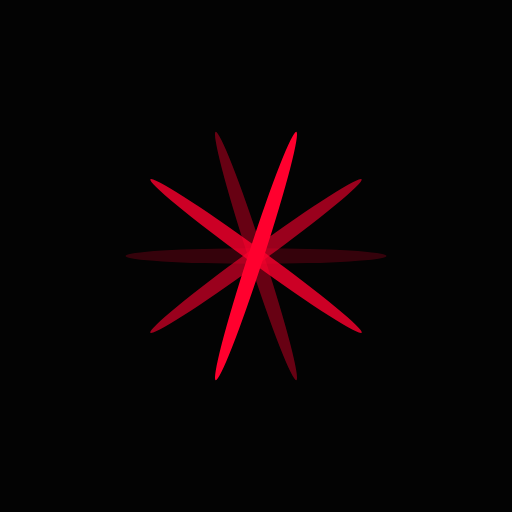
t = 0.00 s
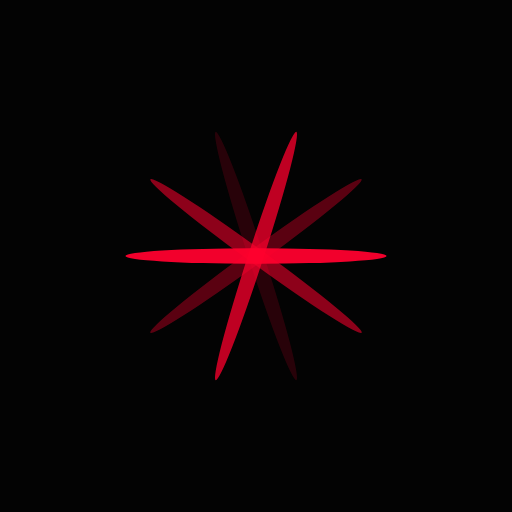
t = 0.24 s
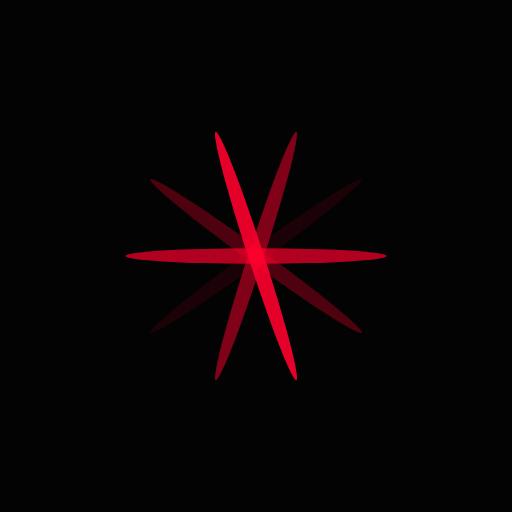
t = 0.48 s
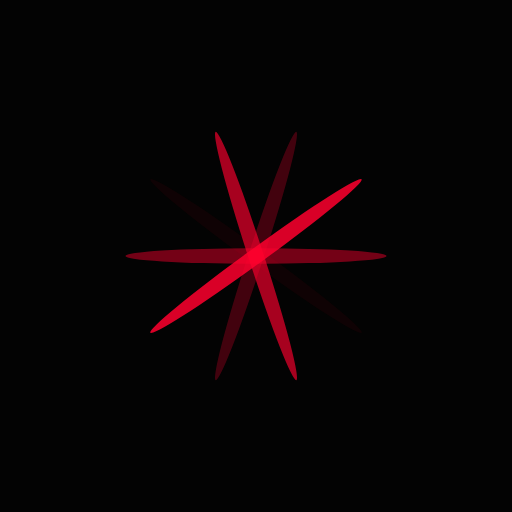
t = 0.72 s

The animated SVG that drew these frames (rendered in a browser with its animation timeline set to each time). Animation: 5 SMIL elements (animate=5); one cycle of 0.96 s, repeats indefinitely.

<?xml version="1.0" encoding="utf-8"?>
<svg xmlns="http://www.w3.org/2000/svg" xmlns:xlink="http://www.w3.org/1999/xlink" style="margin: auto; background: rgb(3, 3, 3); display: block; shape-rendering: auto;" width="200px" height="200px" viewBox="0 0 100 100" preserveAspectRatio="xMidYMid">
<g transform="rotate(0 50 50)">
  <rect x="24.5" y="48.5" rx="24.48" ry="1.5" width="51" height="3" fill="#ff002e">
    <animate attributeName="opacity" values="1;0" keyTimes="0;1" dur="0.9615384615384615s" begin="-0.7692307692307692s" repeatCount="indefinite"></animate>
  </rect>
</g><g transform="rotate(72 50 50)">
  <rect x="24.5" y="48.5" rx="24.48" ry="1.5" width="51" height="3" fill="#ff002e">
    <animate attributeName="opacity" values="1;0" keyTimes="0;1" dur="0.9615384615384615s" begin="-0.5769230769230769s" repeatCount="indefinite"></animate>
  </rect>
</g><g transform="rotate(144 50 50)">
  <rect x="24.5" y="48.5" rx="24.48" ry="1.5" width="51" height="3" fill="#ff002e">
    <animate attributeName="opacity" values="1;0" keyTimes="0;1" dur="0.9615384615384615s" begin="-0.3846153846153846s" repeatCount="indefinite"></animate>
  </rect>
</g><g transform="rotate(216 50 50)">
  <rect x="24.5" y="48.5" rx="24.48" ry="1.5" width="51" height="3" fill="#ff002e">
    <animate attributeName="opacity" values="1;0" keyTimes="0;1" dur="0.9615384615384615s" begin="-0.1923076923076923s" repeatCount="indefinite"></animate>
  </rect>
</g><g transform="rotate(288 50 50)">
  <rect x="24.5" y="48.5" rx="24.48" ry="1.5" width="51" height="3" fill="#ff002e">
    <animate attributeName="opacity" values="1;0" keyTimes="0;1" dur="0.9615384615384615s" begin="0s" repeatCount="indefinite"></animate>
  </rect>
</g>
<!-- [ldio] generated by https://loading.io/ --></svg>